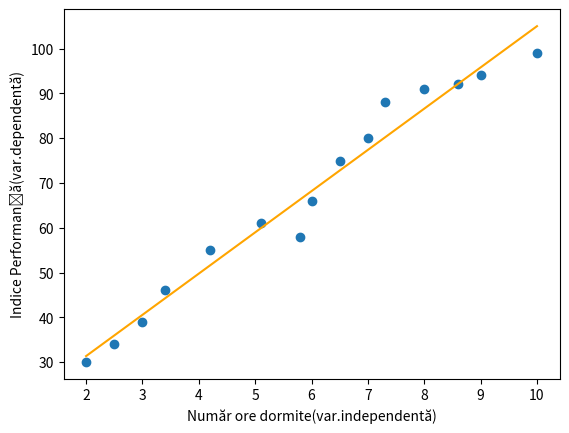

Write the Python code that produced this figure.
import matplotlib.pyplot as plt
import numpy as np

ore = np.array([2, 2.5, 3, 3.4, 4.2, 5.1, 5.8, 6, 6.5, 7, 7.3, 8, 8.6, 9, 10])
indice_performanta = np.array([30, 34, 39, 46, 55, 61, 58, 66, 75, 80, 88, 91, 92, 94, 99])

ore_mean = np.mean(ore)
performanta_mean = np.mean(indice_performanta)

covariance = np.sum((ore - ore_mean)*(indice_performanta - performanta_mean))
variance = np.sum(np.square(ore - ore_mean))

a = covariance / variance
b = performanta_mean - (a * ore_mean)

plt.scatter(ore, indice_performanta)

#fit function
f = lambda x: a*x + b


x = np.array([min(ore), max(ore)])
#x = ore
plt.plot(x, f(x), c="orange")
plt.xlabel('Număr ore dormite(var.independentă)')
plt.ylabel('Indice Performanță(var.dependentă)')
plt.show()